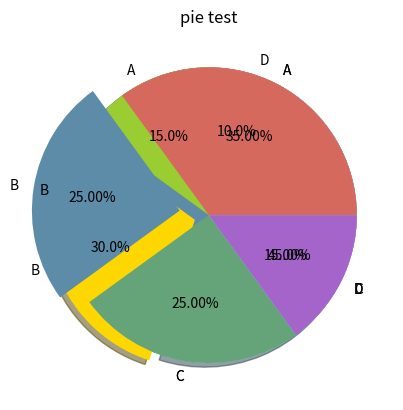

This figure's Python source:
import matplotlib.pyplot as plt
import numpy as np

'''
pie(x, explode=None, labels=None, colors=None, autopct=None, pctdistance=0.6, shadow=False, labelsiatance=1.1, startangle=0,
    radius=1, counterclock=True, wedgeprops=None, center=0, 0, frame=False, totatelabels=False, *, normalize=None, data=None)[source]

x：浮点型数组或列表，用于绘制饼图的数据，表示每个扇形的面积。
explode：数组，表示各个扇形之间的间隔，默认值为0。
labels：列表，各个扇形的标签，默认值为 None。
colors：数组，表示各个扇形的颜色，默认值为 None。
autopct：设置饼图内各个扇形百分比显示格式，%d%% 整数百分比，%0.1f 一位小数， %0.1f%% 一位小数百分比， %0.2f%% 两位小数百分比。
labeldistance：标签标记的绘制位置，相对于半径的比例，默认值为 1.1，如 <1则绘制在饼图内侧。
pctdistance：：类似于 labeldistance，指定 autopct 的位置刻度，默认值为 0.6。
shadow：：布尔值 True 或 False，设置饼图的阴影，默认为 False，不设置阴影。
radius：：设置饼图的半径，默认为 1。
startangle：：用于指定饼图的起始角度，默认为从 x 轴正方向逆时针画起，如设定 =90 则从 y 轴正方向画起。
counterclock：布尔值，用于指定是否逆时针绘制扇形，默认为 True，即逆时针绘制，False 为顺时针。
wedgeprops ：property 字典类型，默认值 None。用于指定扇形的属性，比如边框线颜色、边框线宽度等。例如：wedgeprops={'linewidth':5} 设置 wedge 线宽为5。
textprops ：property 字典类型，用于指定文本标签的属性，比如字体大小、字体颜色等，默认值为 None。
center ：浮点类型的列表，用于指定饼图的中心位置，默认值：(0,0)。
frame ：布尔类型，用于指定是否绘制饼图的边框，默认值：False。如果是 True，绘制带有表的轴框架。
rotatelabels ：布尔类型，用于指定是否旋转文本标签，默认为 False。如果为 True，旋转每个 label 到指定的角度。
data：用于指定数据。如果设置了 data 参数，则可以直接使用数据框中的列作为 x、labels 等参数的值，无需再次传递。

除此之外，pie() 函数还可以返回三个参数：
1. wedges：一个包含扇形对象的列表。
2. texts：一个包含文本标签对象的列表。
3. autotexts：一个包含自动生成的文本标签对象的列表。
'''

y = np.array([35, 25, 25, 15])
plt.pie(y)
plt.show()

# 设置饼图各个扇区的标签和颜色
plt.pie(y, labels=['A', 'B', 'C', 'D'], colors=['#D5695D', '#5D8CA8', '#65A479', '#A564C9'])
plt.title('pie test')
plt.show()

# 突出显示第二个扇形，并格式化输出百分比
sizes = [15, 30, 45, 10]
labels = ['A', 'B', 'C', 'D']
colors = ['yellowgreen', 'gold', 'lightskyblue', 'lightcoral']
explode = (0, 0.1, 0, 0) # 突出显示
plt.pie(sizes, explode=explode, labels=labels, colors=colors, autopct='%1.1f%%', shadow=True, startangle=90)
plt.show()

sizes = [35, 25, 25, 15]
labels = ['A', 'B', 'C', 'D']
colors = ['#D5695D', '#5D8CA8', '#65A479', '#A564C9']
explode = (0, 0.2, 0, 0) # 突出显示
plt.pie(sizes, explode=explode, labels=labels, colors=colors, autopct='%.2f%%')
plt.show()